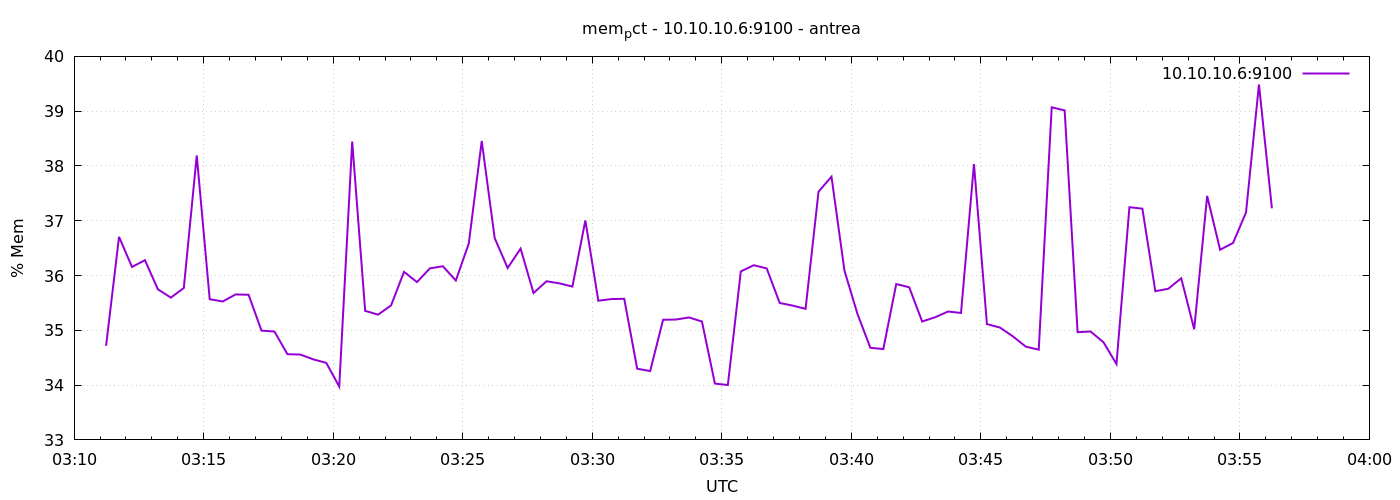

The table this chart was drawn from, first rows:
1777950674	34.717380136559285
1777950704	36.71
1777950734	36.16
1777950764	36.28
1777950794	35.75
1777950824	35.6
1777950854	35.77
1777950884	38.19
1777950914	35.57
1777950944	35.53
1777950974	35.66
1777951004	35.65
1777951034	34.99
1777951064	34.98
1777951094	34.56
1777951124	34.56
1777951154	34.47
1777951184	34.41
1777951214	33.97
1777951244	38.45
1777951274	35.36
1777951304	35.29
1777951334	35.45
1777951364	36.07
1777951394	35.88
1777951424	36.13
1777951454	36.17
1777951484	35.91
1777951514	36.59
1777951544	38.46
1777951574	36.68
1777951604	36.14
1777951634	36.49
1777951664	35.68
1777951694	35.9
1777951724	35.86
1777951754	35.8
1777951784	37.01
1777951814	35.54
1777951844	35.57
1777951874	35.58
1777951904	34.3
1777951934	34.26
1777951964	35.19
1777951994	35.2
1777952024	35.24
1777952054	35.16
1777952084	34.03
1777952114	34
1777952144	36.07
1777952174	36.19
1777952204	36.13
1777952234	35.5
1777952264	35.45
1777952294	35.39
1777952324	37.53
1777952354	37.8
1777952384	36.09
1777952414	35.3
1777952444	34.68
1777952474	34.66
... 30 more rows
